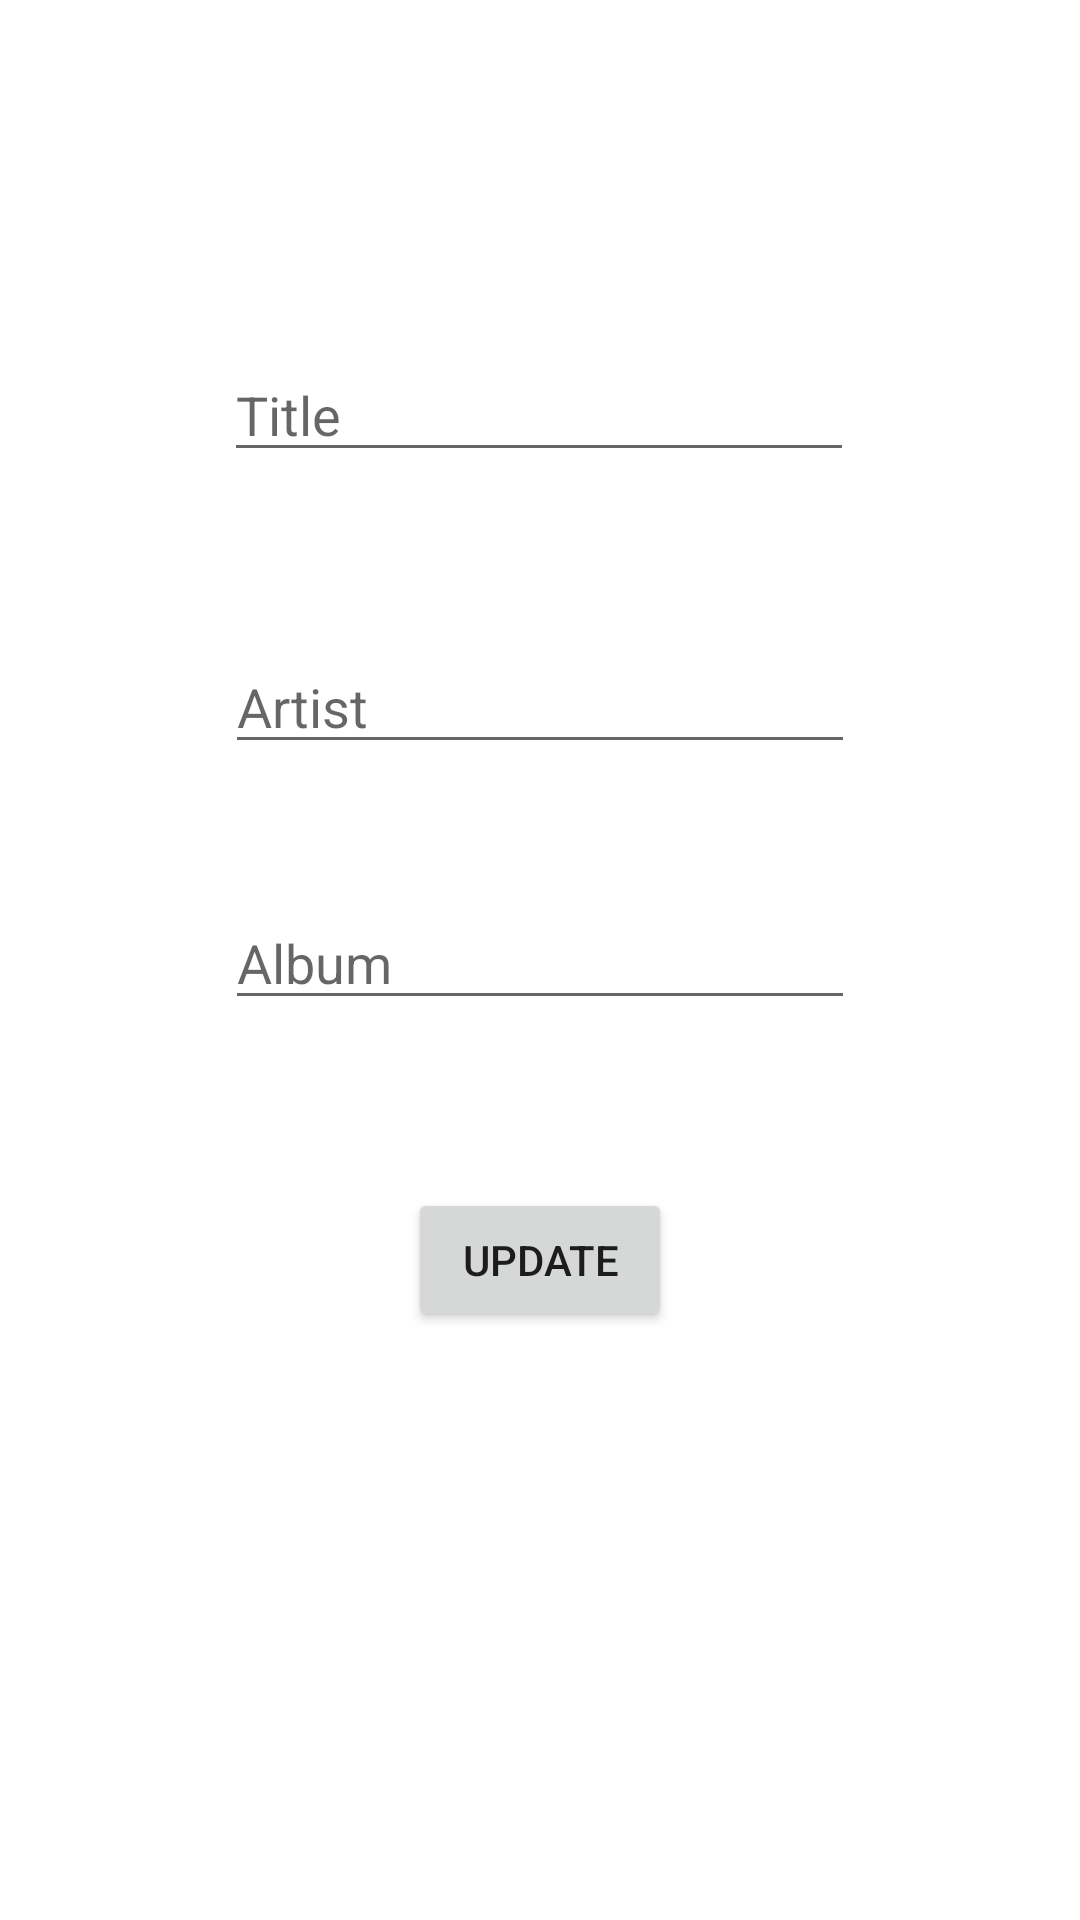

Android layout source for this screen:
<!-- AndroidManifest.xml: application theme Theme.UI_Elements_P2 -->
<!-- res/layout/activity_edit_song.xml -->
<?xml version="1.0" encoding="utf-8"?>
<androidx.constraintlayout.widget.ConstraintLayout xmlns:android="http://schemas.android.com/apk/res/android"
    xmlns:app="http://schemas.android.com/apk/res-auto"
    xmlns:tools="http://schemas.android.com/tools"
    android:layout_width="match_parent"
    android:layout_height="match_parent"
    tools:context=".EditSongActivity">

    <EditText
        android:id="@+id/editTitleEditText"
        android:layout_width="wrap_content"
        android:layout_height="wrap_content"
        android:layout_marginTop="116dp"
        android:ems="10"
        android:hint="Title"
        android:inputType="textPersonName"
        app:layout_constraintEnd_toEndOf="parent"
        app:layout_constraintHorizontal_bias="0.497"
        app:layout_constraintStart_toStartOf="parent"
        app:layout_constraintTop_toTopOf="parent" />

    <EditText
        android:id="@+id/editArtistEditText"
        android:layout_width="wrap_content"
        android:layout_height="wrap_content"
        android:layout_marginTop="56dp"
        android:ems="10"
        android:hint="Artist"
        android:inputType="textPersonName"
        app:layout_constraintEnd_toEndOf="parent"
        app:layout_constraintStart_toStartOf="parent"
        app:layout_constraintTop_toBottomOf="@+id/editTitleEditText" />

    <EditText
        android:id="@+id/editAlbumEditText"
        android:layout_width="wrap_content"
        android:layout_height="wrap_content"
        android:layout_marginTop="44dp"
        android:ems="10"
        android:hint="Album"
        android:inputType="textPersonName"
        app:layout_constraintEnd_toEndOf="parent"
        app:layout_constraintStart_toStartOf="parent"
        app:layout_constraintTop_toBottomOf="@+id/editArtistEditText" />

    <Button
        android:id="@+id/updateBtn"
        android:layout_width="wrap_content"
        android:layout_height="wrap_content"
        android:layout_marginTop="56dp"
        android:text="UPDATE"
        app:layout_constraintEnd_toEndOf="parent"
        app:layout_constraintStart_toStartOf="parent"
        app:layout_constraintTop_toBottomOf="@+id/editAlbumEditText" />

</androidx.constraintlayout.widget.ConstraintLayout>
<!-- resources referenced by this layout -->
<resources>
  <style name="Theme.UI_Elements_P2" parent="Theme.MaterialComponents.DayNight.DarkActionBar">
          
          <item name="colorPrimary">@color/background</item>
          <item name="colorPrimaryVariant">@color/purple_700</item>
          <item name="colorOnPrimary">@color/white</item>
          
          <item name="colorSecondary">@color/teal_200</item>
          <item name="colorSecondaryVariant">@color/teal_700</item>
          <item name="colorOnSecondary">@color/black</item>
          
          <item name="android:statusBarColor" tools:targetApi="l">?attr/colorPrimaryVariant</item>
          
      </style>
  <color name="background">#E49B9B</color>
  <color name="purple_700">#936474</color>
  <color name="white">#FFFFFFFF</color>
  <color name="teal_200">#FF03DAC5</color>
  <color name="teal_700">#FF018786</color>
  <color name="black">#FF000000</color>
</resources>
